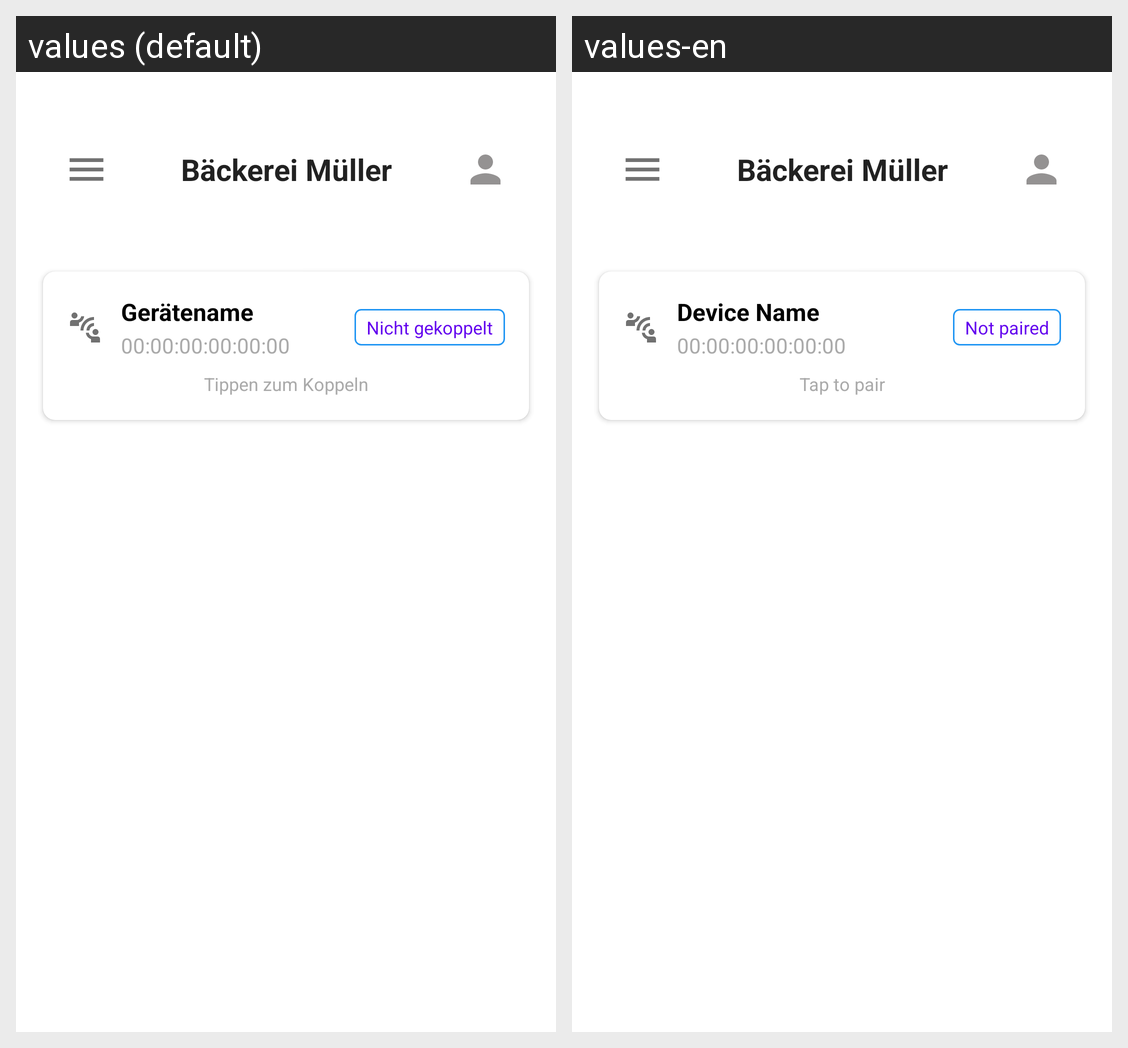

Strings drawn on this Android screen and how each of the app's shown locales translates them:
Android screen res/layout/customer_connect_ui.xml rendered under 2 locales, left to right: values (default), values-en. Device: Nexus 5 (rendered at 1080×1920; each locale shown at half size, 540×960, under a caption strip naming it); theme Theme.WechselgeldApp.
Strings drawn on this screen, with the default value and each locale's value (text and hints the layout hard-codes, and strings that could not be matched under every locale, appear in the picture but are not listed):

ger_tename
  values: Gerätename
  values-en: Device Name

_00_00_00_00_00_00
  values: 00:00:00:00:00:00
  values-en: 00:00:00:00:00:00  [not translated; the default value is used]

nicht_gekoppelt
  values: Nicht gekoppelt
  values-en: Not paired

tippen_zum_koppeln
  values: Tippen zum Koppeln
  values-en: Tap to pair
